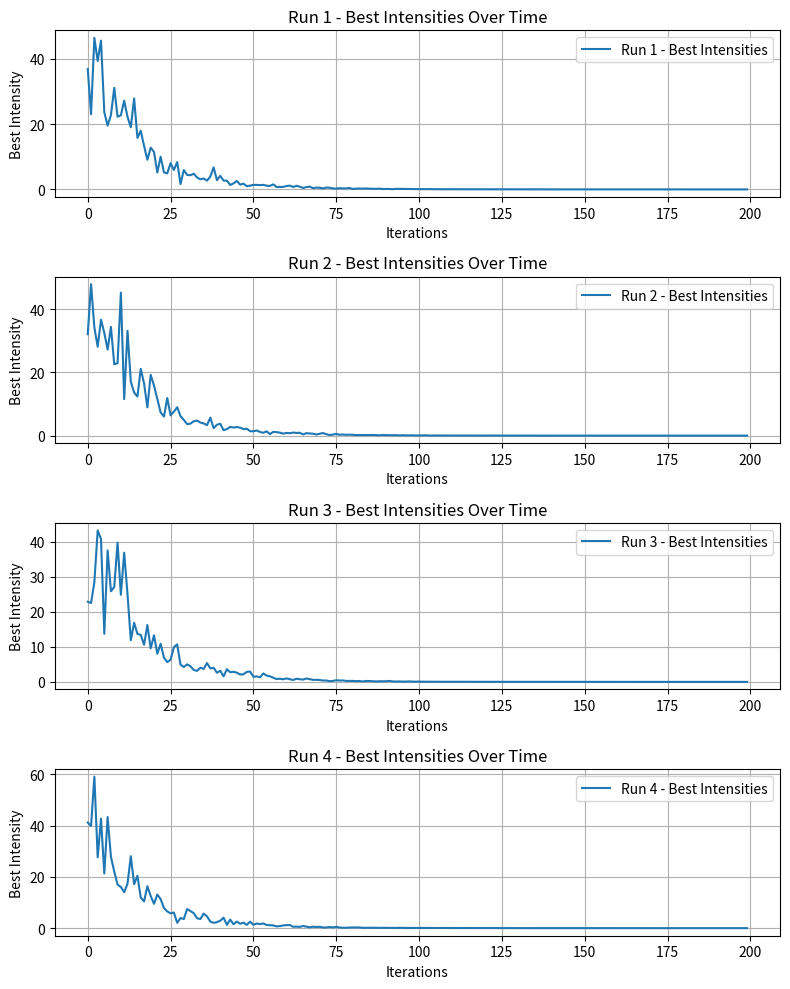

The matplotlib source for this figure:
import numpy as np
import matplotlib.pyplot as plt
from numpy.random import default_rng

class DynamicFireflyAlgorithm:
    def __init__(self, pop_size=20, alpha=1.0, betamin=1.0, gamma=0.01, seed=None):
        self.initial_pop_size = pop_size  # Başlangıç popülasyon boyutu
        self.alpha = alpha
        self.betamin = betamin
        self.gamma = gamma
        self.rng = default_rng(seed)
    
    def run(self, function, dim, lb, ub, max_evals):
        pop_size = self.initial_pop_size
        fireflies = self.rng.uniform(lb, ub, (pop_size, dim))
        intensity = np.apply_along_axis(function, 1, fireflies)
        best = np.min(intensity)

        evaluations = 1
        new_alpha = self.alpha
        search_range = ub - lb

        best_intensities = []

        iteration_counter = 0

        while evaluations <= max_evals:
            new_alpha *= 0.97
            iteration_counter += 1

            # Her 5 iterasyonda bir popülasyon artırılıyor
            if iteration_counter % 5 == 0:
                # list_em=[]
                # for i in fireflies:
                #     list_em.append(function(i[0]))
                # min_value=min(list_em)
                # min_index=list_em.index(min_value)
                # new_firefly=fireflies[min_index]
                pop_size += 1
                new_firefly = self.rng.uniform(lb, ub, (1, dim))  # Rasgele
                fireflies = np.vstack((fireflies, new_firefly))
                intensity = np.append(intensity, function(new_firefly[0]))

            # Tüm popülasyonu güncelle
            for i in range(pop_size):
                for j in range(pop_size):
                    if intensity[i] >= intensity[j]:
                        r = np.sum(np.square(fireflies[i] - fireflies[j]), axis=-1)
                        beta = self.betamin * np.exp(-self.gamma * r)
                        steps = new_alpha * (self.rng.random(dim) - 0.5) * search_range
                        fireflies[i] += beta * (fireflies[j] - fireflies[i]) + steps
                        fireflies[i] = np.clip(fireflies[i], lb, ub)
                        intensity[i] = function(fireflies[i])
                        
            evaluations += 1
            best = np.min(intensity)
            best_intensities.append(best)

        return best_intensities, pop_size

# Sphere fonksiyonu
def sphere(x):
    return np.sum(x**2)

# Rastrigin function
def rastrigin(X):
    A = 10
    n = len(X)
    return A * n + sum([(x**2 - A * np.cos(2 * np.pi * x)) for x in X])

# Modified multifunc to run FA multiple times and return a dictionary
def multifunc(function, x=1):
    results = {}
    for i in range(x):
        result = function()  # Call the passed function
        # Store result as a dictionary
        results[f"Run {i+1}"] = {
            "best_intensities": result[0],
            "pop_size": result[1]
        }

    return results

# Tanımlamaları yapıyoruz. 
FA = DynamicFireflyAlgorithm(pop_size=20, alpha=1.0, betamin=1.0, gamma=0.01, seed=None)

# Wrap FA.run in a function to be passed to multifunc with rastrigin
def run_FA_sphere():
    return FA.run(function=sphere, dim=10, lb=-5, ub=5, max_evals=200)

def run_FA_rastrigin():
    return FA.run(function=rastrigin, dim=10, lb=-5, ub=5, max_evals=200)

# Run the FA algorithm 5 times using multifunc
results = multifunc(run_FA_sphere, x=4)#•formülün kaç kere çalışacağı-fuction belirle


# Print the final results
print(results)


def visualize_results(results):
    num_runs = len(results)
    fig, axs = plt.subplots(num_runs, 1, figsize=(8, 10))

    # Create subplots for each run
    for i, (key, value) in enumerate(results.items()):
        axs[i].plot(value['best_intensities'], label=f'{key} - Best Intensities')
        axs[i].set_title(f'{key} - Best Intensities Over Time')
        axs[i].set_xlabel('Iterations')
        axs[i].set_ylabel('Best Intensity')
        axs[i].grid(True)
        axs[i].legend()

    # Adjust layout to avoid overlap
    plt.tight_layout()
    plt.show()
    

# Visualize the result using subplots
visualize_results(results)



